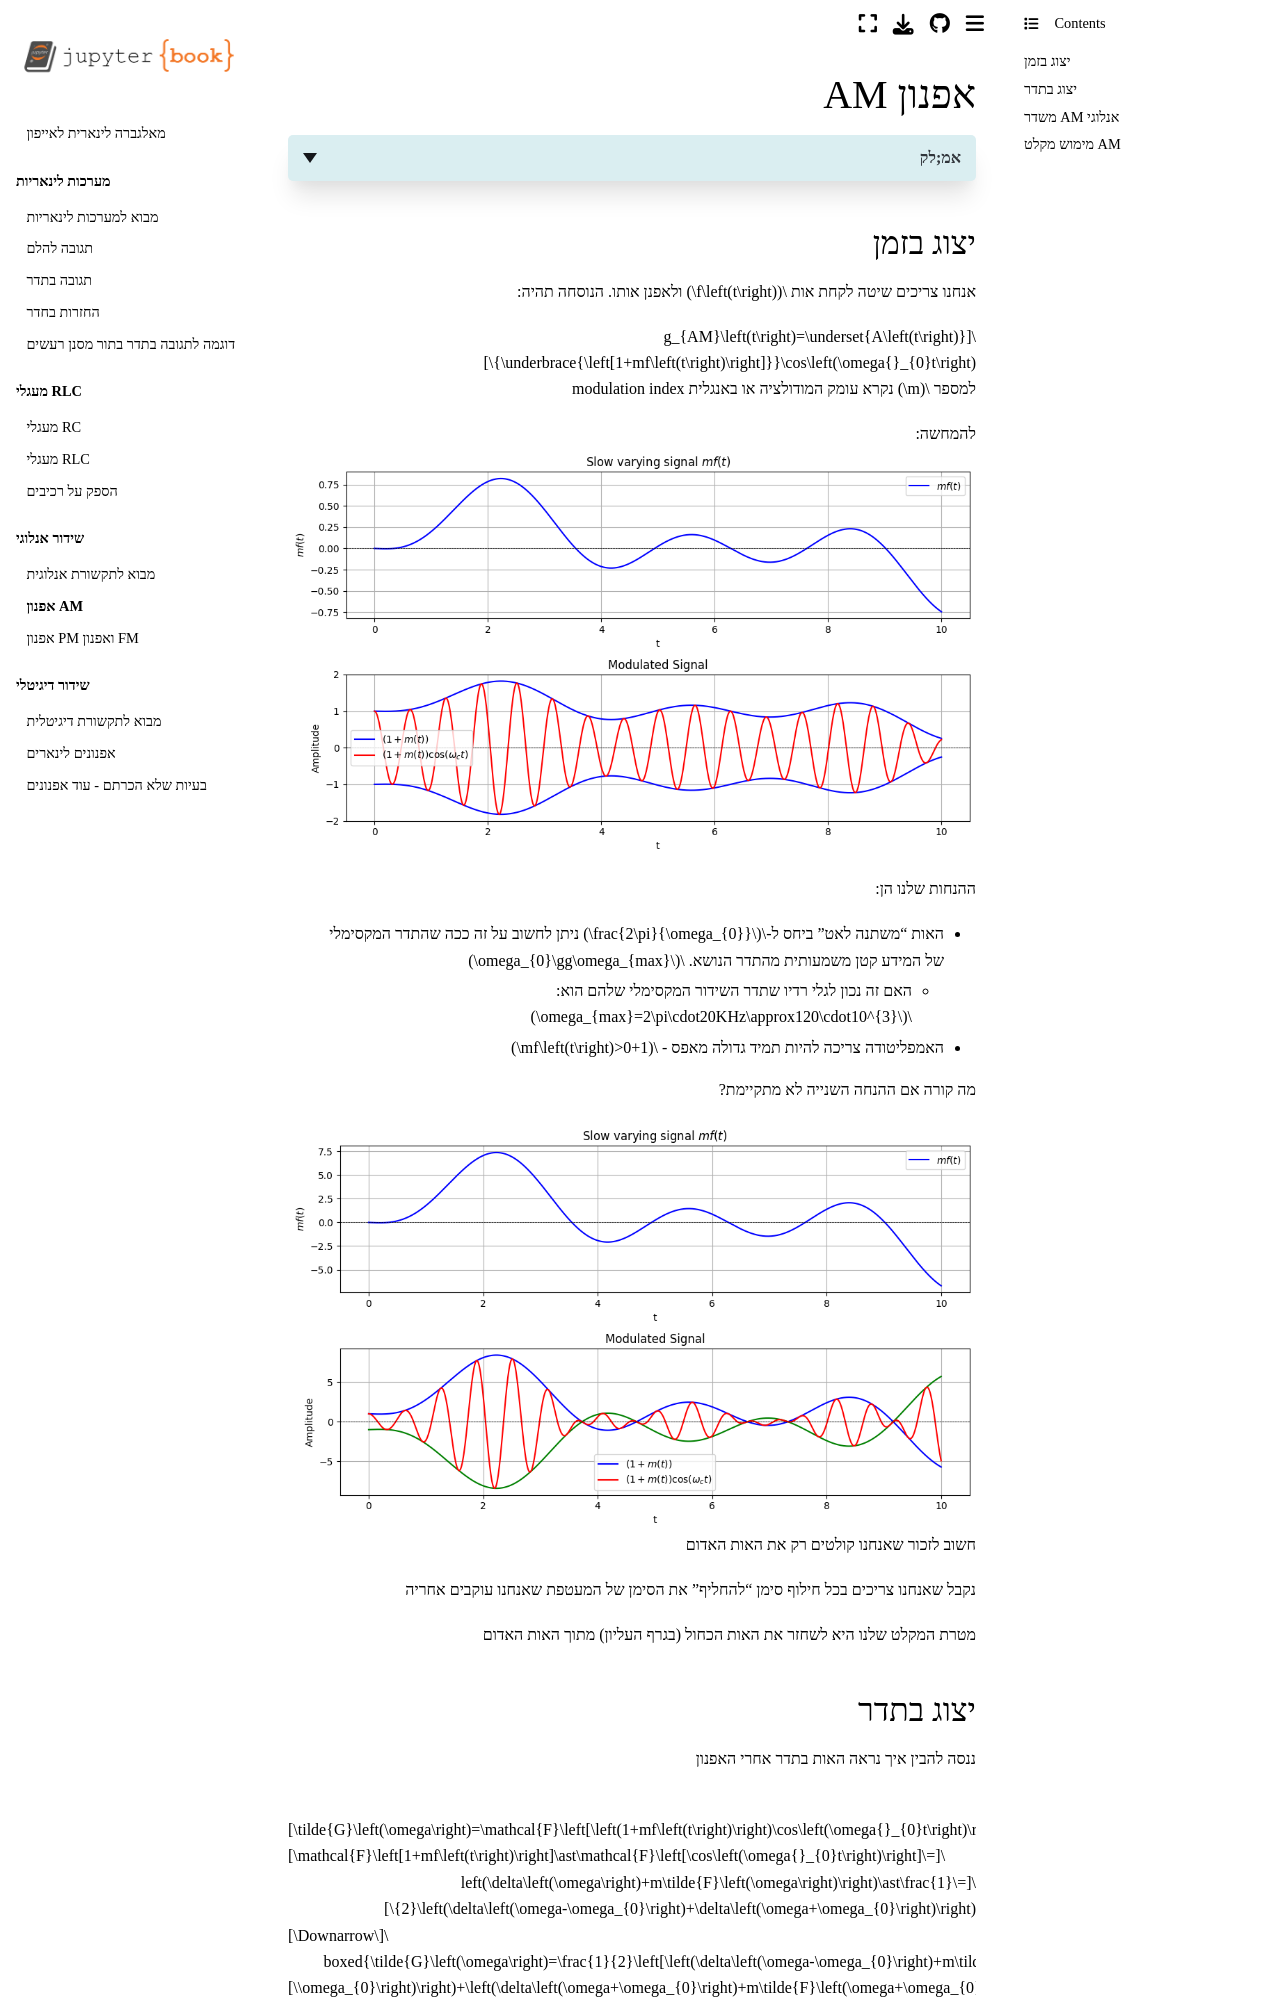

repository: yoav-palti/linear-algebra-to-iphone · page: analog_communication/AM.html · generator: jekyll

# אפנון AM

<details>
<summary>אמ;לק</summary>

AM: מעטפת איטית $f(t)$ מכפילה גל נושא: $(1+m f(t))\cos(\omega_0 t)$. עומק מודולציה חייב לשמור $1+m f(t)>0$ למניעת היפוכי מעטפת. בספקטרום: שני צדדים סימטריים + רכיב נושא (נצילות נמוכה). שיפורים: דיכוי הנושא ו/או צד אחד (SSB) לחיסכון ברוחב סרט והספק. קליטה: גילוי מעטפת (פשוט, לא קוהרנטי) או קליטה קוהרנטית (משחזרת סימן מעטפת ומאפשרת עומק גדול). מיקסר פיזי נבנה מאי־לינאריות + סינון לקבלת המכפלה הרצויה.

</details>

### יצוג בזמן

אנחנו צריכים שיטה לקחת אות $f\left(t\right)$ ולאפנן אותו. הנוסחה תהיה:

$$g_{AM}\left(t\right)=\underset{A\left(t\right)}{\underbrace{\left[1+mf\left(t\right)\right]}}\cos\left(\omega{}_{0}t\right)$$

למספר $m$ נקרא עומק המודולציה או באנגלית modulation index

להמחשה:
![AM_fig.png](images/AM_fig.png)

ההנחות שלנו הן:
* האות "משתנה לאט" ביחס ל-$\frac{2\pi}{\omega_{0}}$ ניתן לחשוב על זה ככה שהתדר המקסימלי של המידע קטן משמעותית מהתדר הנושא. $\omega_{0}\gg\omega_{max}$
  * האם זה נכון לגלי רדיו שתדר השידור המקסימלי שלהם הוא: $\omega_{max}=2\pi\cdot20KHz\approx120\cdot10^{3}$
* האמפליטודה צריכה להיות תמיד גדולה מאפס - $1+mf\left(t\right)>0$

מה קורה אם ההנחה השנייה לא מתקיימת?

![AM_crossings.png](images/AM_crossings.png)
חשוב לזכור שאנחנו קולטים רק את האות האדום

נקבל שאנחנו צריכים בכל חילוף סימן "להחליף" את הסימן של המעטפת שאנחנו עוקבים אחריה

מטרת המקלט שלנו היא לשחזר את האות הכחול (בגרף העליון) מתוך האות האדום
